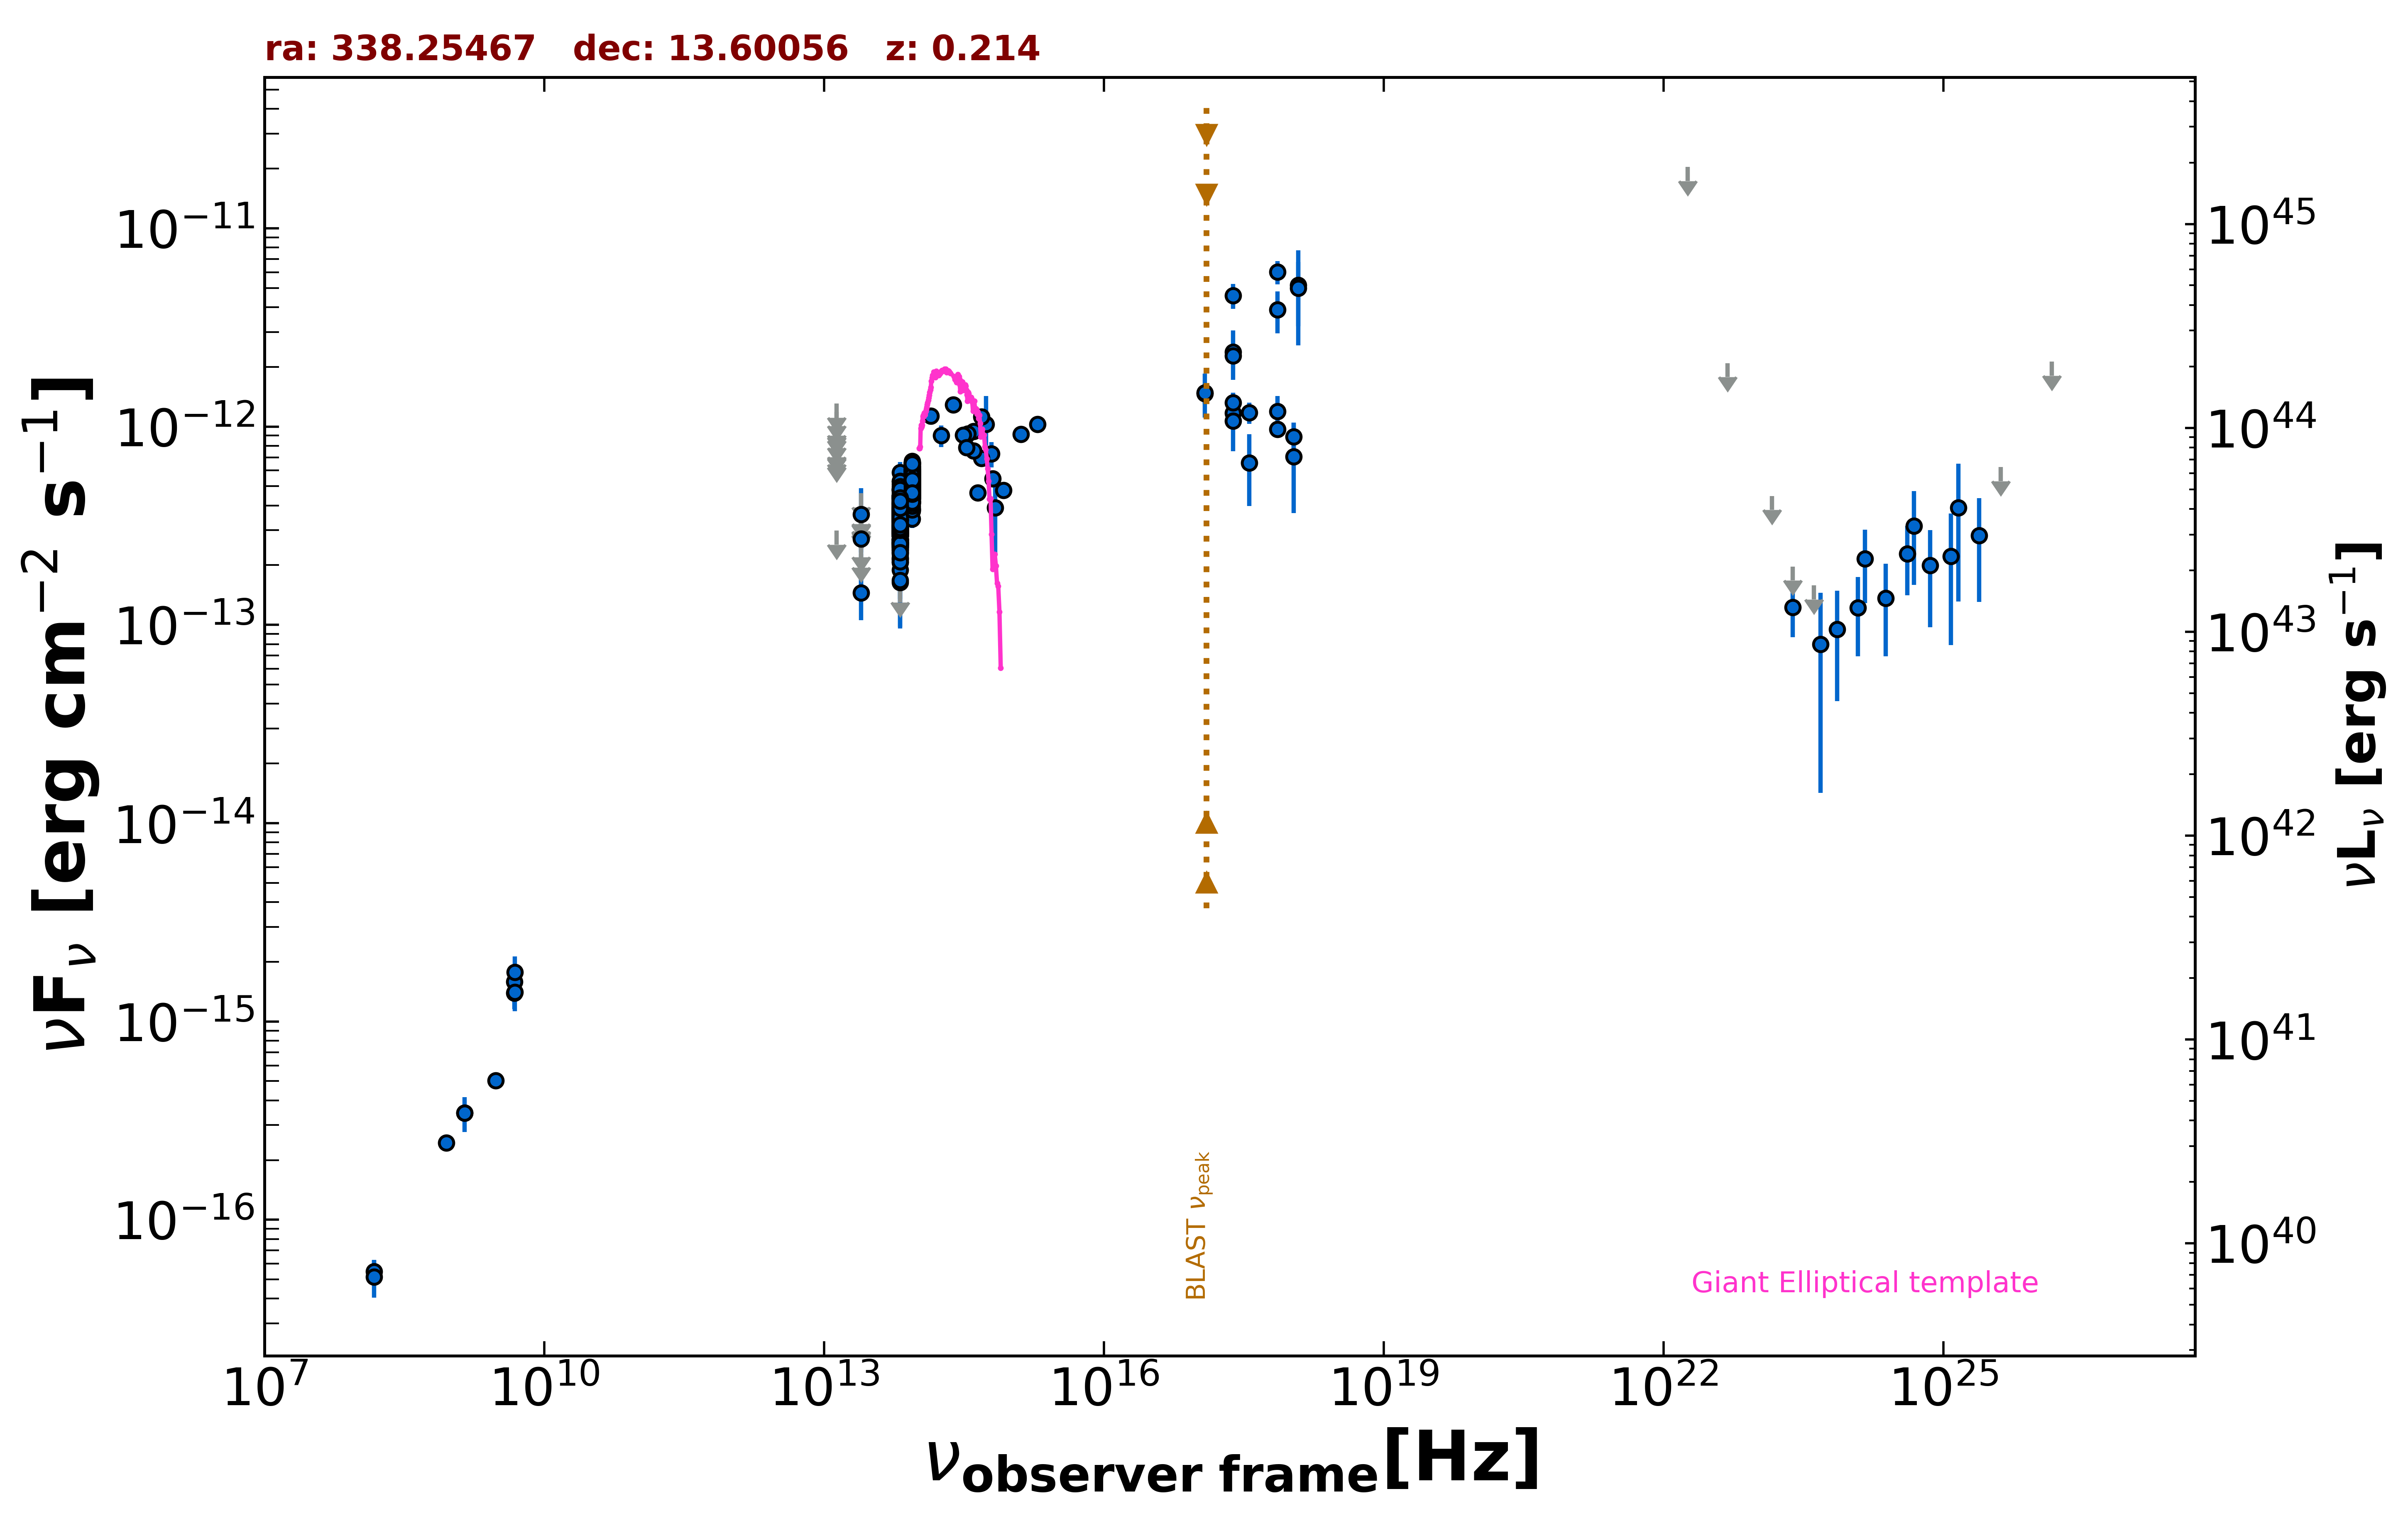

Source data for this figure (header and first rows):
freq., flux, err_flux, MJD_start, MJD_end, flag, catalog, reference
1.400e+09, 3.458e-16, 1.120e-17, 55000, 55000, , NVSS, Condon et al. 1998  AJ  115  1693
8.870e+08, 2.439e-16, 2.220e-17, 55000, 55000, , RACS, Hale et al. 2021  PASA  38  e058
3.000e+09, 5.025e-16, 7.900e-18, 55000, 55000, , VLASSQL, Gordon et al. 2021  ApJS  255  30
2.418e+17, 2.381e-12, 6.640e-13, 55000, 55000, , XMMSL2, Saxton et al. 2008  A&A  480  611
7.253e+17, 3.877e-12, 9.300e-13, 55000, 55000, , XMMSL2, Saxton et al. 2008  A&A  480  611
1.209e+18, 5.155e-12, 2.584e-12, 55000, 55000, , XMMSL2, Saxton et al. 2008  A&A  480  611
2.418e+17, 4.575e-12, 6.585e-13, 55000, 55000, , XMMSL2, Saxton et al. 2008  A&A  480  611
7.253e+17, 6.016e-12, 8.080e-13, 55000, 55000, , XMMSL2, Saxton et al. 2008  A&A  480  611
1.209e+18, 4.985e-12, 1.783e-12, 55000, 55000, , XMMSL2, Saxton et al. 2008  A&A  480  611
2.418e+17, 1.171e-12, 1.775e-13, 55000, 55000, , RASS, Boller et al. 2016  A&A  103  1
2.418e+17, 2.277e-12, 9.250e-14, 55000, 55000, , WGACAT, White et al. 2000  VizieR  IX/31/wgacat
2.418e+17, 1.322e-12, 1.580e-13, 58680, 58731, , 1OUSX, Giommi et al. in preparation
1.209e+17, 1.468e-12, 1.710e-13, 58680, 58731, , 1OUSX, Giommi et al. in preparation
3.627e+17, 1.176e-12, 1.460e-13, 58680, 58731, , 1OUSX, Giommi et al. in preparation
7.253e+17, 9.679e-13, 7.635e-14, 58680, 58731, , 1OUSX, Giommi et al. in preparation
1.088e+18, 8.868e-13, 1.622e-13, 58680, 58731, , 1OUSX, Giommi et al. in preparation
1.500e+08, 5.475e-17, 7.800e-18, 55000, 55000, , TGSS150, Intema et al. 2017  A&A  598  A781
4.800e+09, 1.392e-15, 2.400e-16, 55000, 55000, , GB6, Gregory et al. 1996  ApJS  103  427
4.800e+09, 1.584e-15, 3.360e-16, 55000, 55000, , GB87, Gregory et al. 1992  VizieR  VIII/14/j20…
1.389e+14, 1.129e-12, 1.065e-13, 55000, 55000, , 2MASS, Skrutskie et al. 2006  AJ  131  1163
1.804e+14, 9.005e-13, 1.132e-13, 55000, 55000, , 2MASS, Skrutskie et al. 2006  AJ  131  1163
2.427e+14, 1.285e-12, 1.100e-13, 55000, 55000, , 2MASS, Skrutskie et al. 2006  AJ  131  1163
8.817e+13, 5.633e-13, 2.900e-15, 55000, 55000, , UNWISE, Schlafly et al. 2019  ApJS  240  30
6.517e+13, 3.683e-13, 3.950e-15, 55000, 55000, , UNWISE, Schlafly et al. 2019  ApJS  240  30
8.817e+13, 5.521e-13, 1.425e-14, 55000, 55000, , WISE, Wright et al. 2010  AJ  140  1868
6.517e+13, 3.815e-13, 1.230e-14, 55000, 55000, , WISE, Wright et al. 2010  AJ  140  1868
2.498e+13, 1.448e-13, 3.945e-14, 55000, 55000, , WISE, Wright et al. 2010  AJ  140  1868
1.363e+13, 2.984e-13, 0.000e+00, 55000, 55000, UL, WISE, Wright et al. 2010  AJ  140  1868
8.817e+13, 5.307e-13, 2.985e-14, 57715, 57715, , NEOWISE, Mainzer et al. 2014  ApJ  792  30
6.517e+13, 4.842e-13, 5.945e-14, 57715, 57715, , NEOWISE, Mainzer et al. 2014  ApJ  792  30
8.817e+13, 5.134e-13, 2.795e-14, 57715, 57715, , NEOWISE, Mainzer et al. 2014  ApJ  792  30
6.517e+13, 3.780e-13, 3.695e-14, 57715, 57715, , NEOWISE, Mainzer et al. 2014  ApJ  792  30
8.817e+13, 5.391e-13, 3.130e-14, 57715, 57715, , NEOWISE, Mainzer et al. 2014  ApJ  792  30
6.517e+13, 5.132e-13, 6.735e-14, 57715, 57715, , NEOWISE, Mainzer et al. 2014  ApJ  792  30
8.817e+13, 5.676e-13, 2.930e-14, 57716, 57716, , NEOWISE, Mainzer et al. 2014  ApJ  792  30
6.517e+13, 2.066e-13, 5.805e-14, 57716, 57716, , NEOWISE, Mainzer et al. 2014  ApJ  792  30
8.817e+13, 4.948e-13, 3.145e-14, 57715, 57715, , NEOWISE, Mainzer et al. 2014  ApJ  792  30
6.517e+13, 2.888e-13, 3.655e-14, 57715, 57715, , NEOWISE, Mainzer et al. 2014  ApJ  792  30
8.817e+13, 5.792e-13, 2.935e-14, 57715, 57715, , NEOWISE, Mainzer et al. 2014  ApJ  792  30
6.517e+13, 3.316e-13, 4.040e-14, 57715, 57715, , NEOWISE, Mainzer et al. 2014  ApJ  792  30
8.817e+13, 6.322e-13, 3.085e-14, 57716, 57716, , NEOWISE, Mainzer et al. 2014  ApJ  792  30
6.517e+13, 3.745e-13, 3.695e-14, 57716, 57716, , NEOWISE, Mainzer et al. 2014  ApJ  792  30
8.817e+13, 5.059e-13, 3.030e-14, 57715, 57715, , NEOWISE, Mainzer et al. 2014  ApJ  792  30
6.517e+13, 2.815e-13, 4.320e-14, 57715, 57715, , NEOWISE, Mainzer et al. 2014  ApJ  792  30
8.817e+13, 6.172e-13, 3.525e-14, 57716, 57716, , NEOWISE, Mainzer et al. 2014  ApJ  792  30
6.517e+13, 3.521e-13, 4.355e-14, 57716, 57716, , NEOWISE, Mainzer et al. 2014  ApJ  792  30
8.817e+13, 5.916e-13, 4.635e-14, 57715, 57715, , NEOWISE, Mainzer et al. 2014  ApJ  792  30
6.517e+13, 3.155e-13, 4.520e-14, 57715, 57715, , NEOWISE, Mainzer et al. 2014  ApJ  792  30
8.817e+13, 5.702e-13, 3.365e-14, 57715, 57715, , NEOWISE, Mainzer et al. 2014  ApJ  792  30
6.517e+13, 3.075e-13, 4.000e-14, 57715, 57715, , NEOWISE, Mainzer et al. 2014  ApJ  792  30
8.817e+13, 5.496e-13, 3.800e-14, 57910, 57910, , NEOWISE, Mainzer et al. 2014  ApJ  792  30
8.817e+13, 5.857e-13, 4.590e-14, 57910, 57910, , NEOWISE, Mainzer et al. 2014  ApJ  792  30
6.517e+13, 3.359e-13, 4.000e-14, 57910, 57910, , NEOWISE, Mainzer et al. 2014  ApJ  792  30
8.817e+13, 5.787e-13, 3.040e-14, 57909, 57909, , NEOWISE, Mainzer et al. 2014  ApJ  792  30
6.517e+13, 4.080e-13, 4.555e-14, 57909, 57909, , NEOWISE, Mainzer et al. 2014  ApJ  792  30
8.817e+13, 4.962e-13, 2.925e-14, 57910, 57910, , NEOWISE, Mainzer et al. 2014  ApJ  792  30
6.517e+13, 3.600e-13, 4.320e-14, 57910, 57910, , NEOWISE, Mainzer et al. 2014  ApJ  792  30
8.817e+13, 5.148e-13, 3.130e-14, 57910, 57910, , NEOWISE, Mainzer et al. 2014  ApJ  792  30
6.517e+13, 3.871e-13, 4.145e-14, 57910, 57910, , NEOWISE, Mainzer et al. 2014  ApJ  792  30
8.817e+13, 5.125e-13, 3.635e-14, 57909, 57909, , NEOWISE, Mainzer et al. 2014  ApJ  792  30
... 567 more rows
